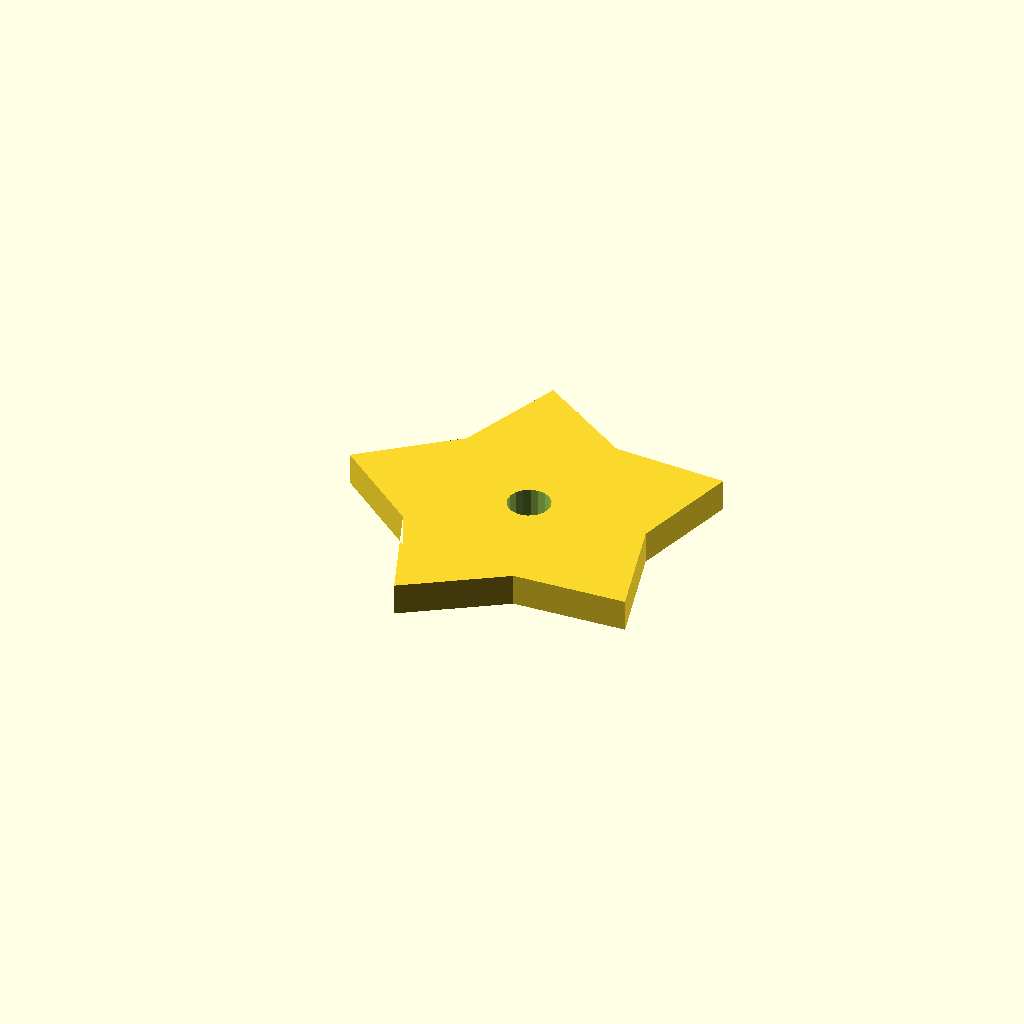
Cell 1: the model at its default parameters.
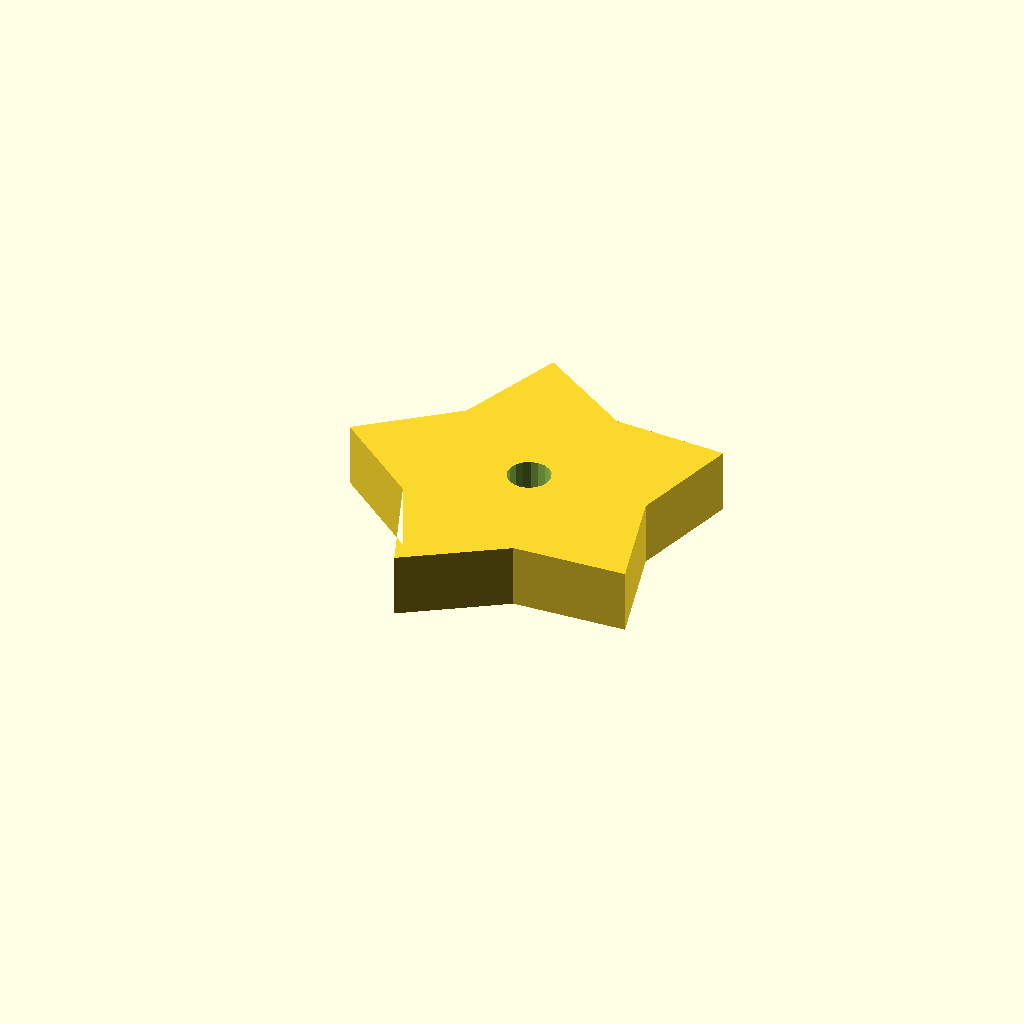
Cell 2: the same model with plate_t = 12.
One fixed orthographic camera (rotation 55°, 0°, 25°; colour scheme Cornfield) for every cell.
OpenSCAD source file optional_data/data/sketch4/starwheels/part_0076.scad:
$fn = 32;

// ----------------------------------------------------------------------
// Star wheel: 5-point blunt, R35
// ----------------------------------------------------------------------

// --- parameters (mm) ---
n_points = 5;             // number of points / teeth
r_out = 35;               // tip radius
r_in = 22.75;             // root radius
bore_r = 4;               // centre bore radius
plate_t = 6;              // plate thickness, Z (extrusion height)
bore_d = 8;               // centre bore diameter
fit_tol = 0.05;           // declared fit tolerance (prompt contract)
free_tol = 0.2;           // declared free tolerance (prompt contract)

profile = [[0, 33.287], [16.595, 19.915], [24.184, 0], [42.03, 11.65], [63.316, 12.714], [57.75, 33.287], [63.316, 53.859], [42.03, 54.924], [24.184, 66.574], [16.595, 46.659]];  // primary outline, 10 points, counter clockwise
void_1 = [[38.927, 34.05], [38.429, 35.347], [37.517, 36.396], [36.302, 37.069], [34.93, 37.286], [33.567, 37.021], [32.376, 36.306], [31.502, 35.226], [31.049, 33.913], [31.073, 32.524], [31.571, 31.227], [32.483, 30.178], [33.698, 29.505], [35.07, 29.288], [36.433, 29.553], [37.624, 30.268], [38.498, 31.348], [38.951, 32.661]];  // centre bore, 18 points

// --- the one profile operation ---
difference() {
  linear_extrude(height = plate_t) polygon(points = profile);
  translate([0, 0, -1])
    linear_extrude(height = plate_t + 2) polygon(points = void_1);
}
Parameter table extracted from the source (name, type, default, range or options):
n_points: number, default 5
r_out: number, default 35
r_in: number, default 22.75
bore_r: number, default 4
plate_t: number, default 6
bore_d: number, default 8
fit_tol: number, default 0.05
free_tol: number, default 0.2
